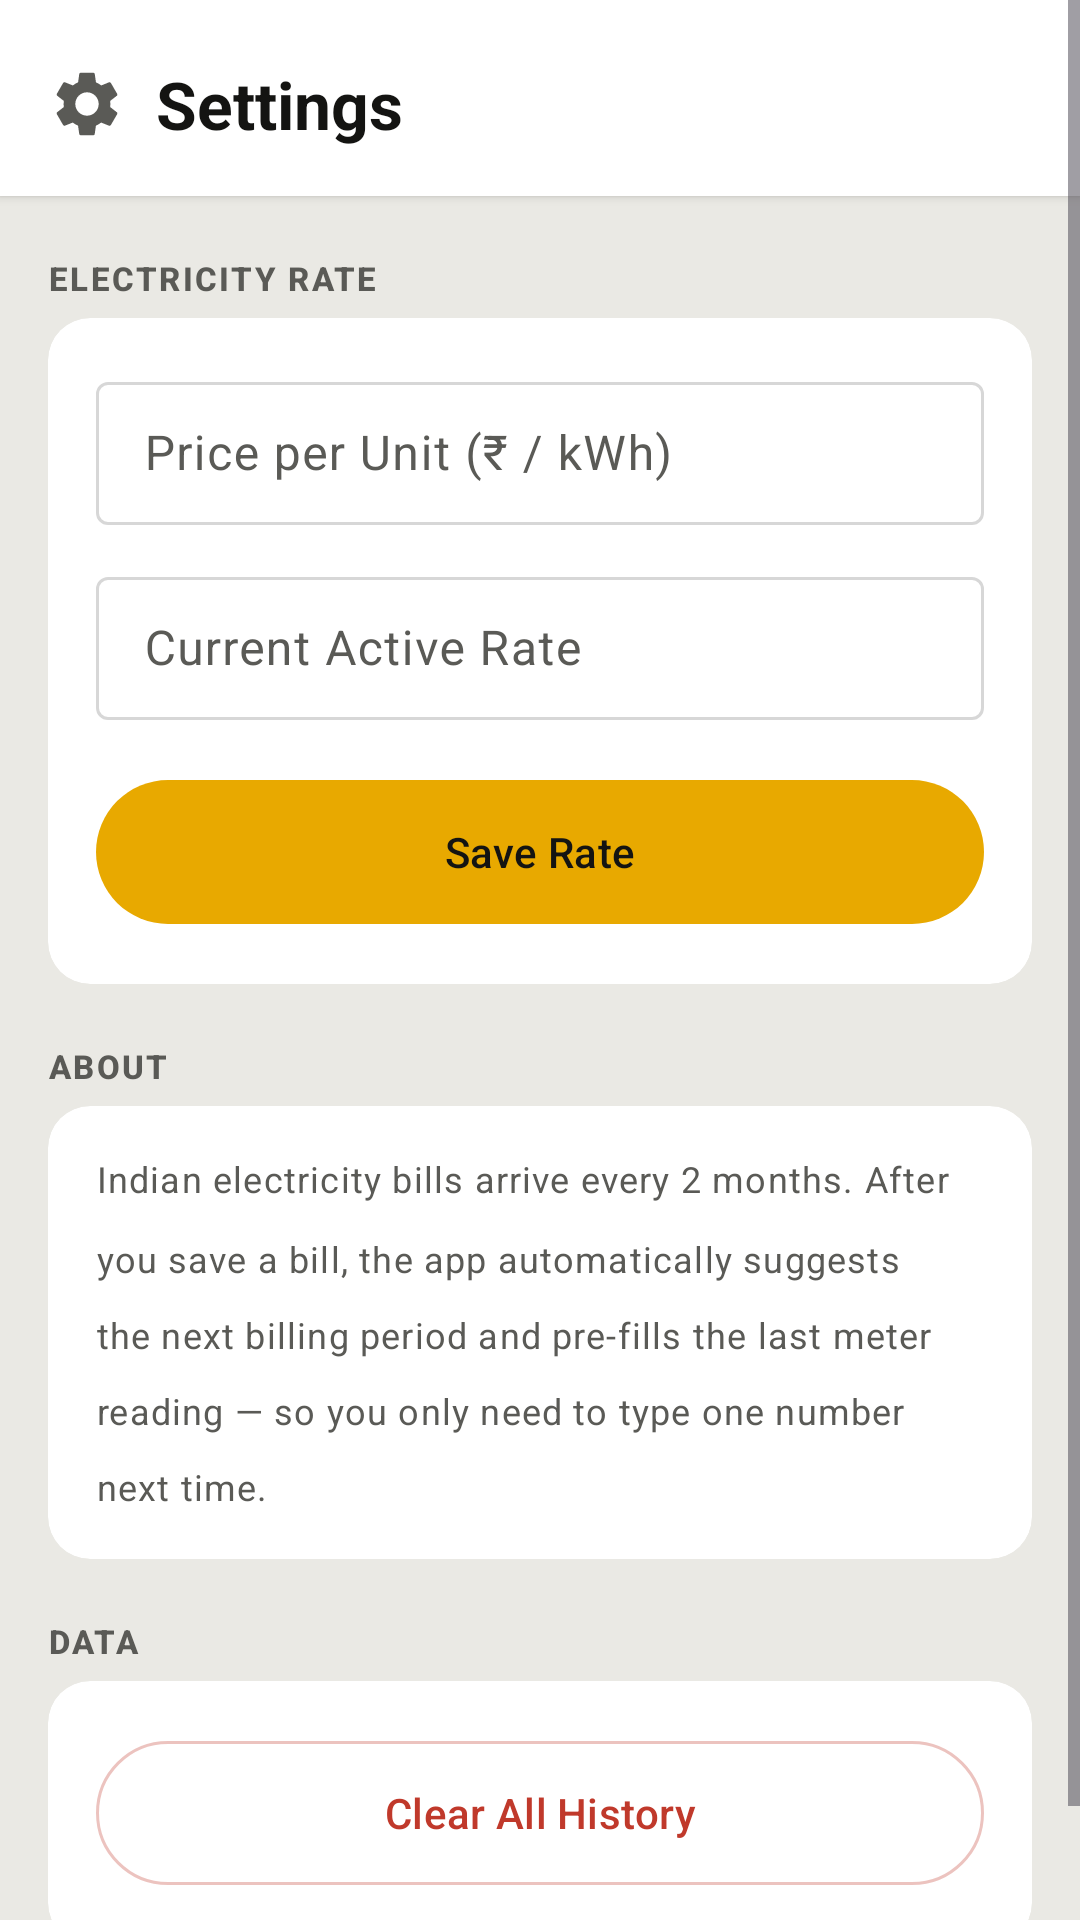

The Android layout XML behind this screen, and the referenced resources:
<!-- AndroidManifest.xml: application theme Theme.ElectricityBill -->
<!-- res/layout/fragment_settings.xml -->
<?xml version="1.0" encoding="utf-8"?>
<ScrollView xmlns:android="http://schemas.android.com/apk/res/android"
    xmlns:app="http://schemas.android.com/apk/res-auto"
    android:layout_width="match_parent"
    android:layout_height="match_parent"
    android:background="?attr/colorSurfaceVariant">

    <LinearLayout
        android:layout_width="match_parent"
        android:layout_height="wrap_content"
        android:orientation="vertical"
        android:paddingBottom="32dp">

        
        <LinearLayout
            android:layout_width="match_parent"
            android:layout_height="wrap_content"
            android:background="?attr/colorSurface"
            android:elevation="2dp"
            android:gravity="center_vertical"
            android:orientation="horizontal"
            android:paddingHorizontal="16dp"
            android:paddingTop="20dp"
            android:paddingBottom="16dp">

            <ImageView
                android:layout_width="26dp"
                android:layout_height="26dp"
                android:src="@drawable/ic_settings"
                app:tint="?attr/colorOnSurfaceVariant" />

            <TextView
                android:layout_width="wrap_content"
                android:layout_height="wrap_content"
                android:layout_marginStart="10dp"
                android:text="@string/settings"
                android:textAppearance="@style/TextAppearance.Material3.TitleLarge"
                android:textColor="?attr/colorOnSurface"
                android:textStyle="bold" />
        </LinearLayout>

        
        <TextView
            android:layout_width="wrap_content"
            android:layout_height="wrap_content"
            android:layout_marginHorizontal="16dp"
            android:layout_marginTop="20dp"
            android:layout_marginBottom="6dp"
            android:text="@string/electricity_rate"
            android:textAllCaps="true"
            android:letterSpacing="0.07"
            android:textAppearance="@style/TextAppearance.Material3.LabelSmall"
            android:textColor="?attr/colorOnSurfaceVariant"
            android:textStyle="bold" />

        <com.google.android.material.card.MaterialCardView
            android:layout_width="match_parent"
            android:layout_height="wrap_content"
            android:layout_marginHorizontal="16dp"
            app:cardBackgroundColor="?attr/colorSurface"
            app:cardCornerRadius="14dp"
            app:cardElevation="0dp"
            app:strokeWidth="0dp">

            <LinearLayout
                android:layout_width="match_parent"
                android:layout_height="wrap_content"
                android:orientation="vertical"
                android:padding="16dp">

                <com.google.android.material.textfield.TextInputLayout
                    android:layout_width="match_parent"
                    android:layout_height="wrap_content"
                    android:layout_marginBottom="12dp"
                    android:hint="@string/price_per_unit"
                    style="@style/Widget.Material3.TextInputLayout.OutlinedBox.Dense"
                    app:hintTextColor="?attr/colorOnSurfaceVariant">

                    <com.google.android.material.textfield.TextInputEditText
                        android:id="@+id/etPrice"
                        android:layout_width="match_parent"
                        android:layout_height="wrap_content"
                        android:inputType="numberDecimal"
                        android:imeOptions="actionDone" />
                </com.google.android.material.textfield.TextInputLayout>

                <com.google.android.material.textfield.TextInputLayout
                    android:layout_width="match_parent"
                    android:layout_height="wrap_content"
                    android:layout_marginBottom="16dp"
                    android:hint="@string/current_active_rate"
                    style="@style/Widget.Material3.TextInputLayout.OutlinedBox.Dense">

                    <com.google.android.material.textfield.TextInputEditText
                        android:id="@+id/tvCurrentRate"
                        android:layout_width="match_parent"
                        android:layout_height="wrap_content"
                        android:focusable="false"
                        android:inputType="none"
                        android:textColor="?attr/colorOnSurfaceVariant" />
                </com.google.android.material.textfield.TextInputLayout>

                <com.google.android.material.button.MaterialButton
                    android:id="@+id/btnSaveRate"
                    android:layout_width="match_parent"
                    android:layout_height="56dp"
                    android:text="@string/save_rate"
                    style="@style/Widget.Material3.Button"
                    android:textAppearance="@style/TextAppearance.Material3.LabelLarge" />
            </LinearLayout>
        </com.google.android.material.card.MaterialCardView>

        
        <TextView
            android:layout_width="wrap_content"
            android:layout_height="wrap_content"
            android:layout_marginHorizontal="16dp"
            android:layout_marginTop="20dp"
            android:layout_marginBottom="6dp"
            android:text="@string/about"
            android:textAllCaps="true"
            android:letterSpacing="0.07"
            android:textAppearance="@style/TextAppearance.Material3.LabelSmall"
            android:textColor="?attr/colorOnSurfaceVariant"
            android:textStyle="bold" />

        <com.google.android.material.card.MaterialCardView
            android:layout_width="match_parent"
            android:layout_height="wrap_content"
            android:layout_marginHorizontal="16dp"
            app:cardBackgroundColor="?attr/colorSurface"
            app:cardCornerRadius="14dp"
            app:cardElevation="0dp"
            app:strokeWidth="0dp">

            <TextView
                android:layout_width="match_parent"
                android:layout_height="wrap_content"
                android:lineSpacingMultiplier="1.8"
                android:padding="16dp"
                android:text="@string/about_text"
                android:textAppearance="@style/TextAppearance.Material3.BodySmall"
                android:textColor="?attr/colorOnSurfaceVariant" />
        </com.google.android.material.card.MaterialCardView>

        
        <TextView
            android:layout_width="wrap_content"
            android:layout_height="wrap_content"
            android:layout_marginHorizontal="16dp"
            android:layout_marginTop="20dp"
            android:layout_marginBottom="6dp"
            android:text="@string/data"
            android:textAllCaps="true"
            android:letterSpacing="0.07"
            android:textAppearance="@style/TextAppearance.Material3.LabelSmall"
            android:textColor="?attr/colorOnSurfaceVariant"
            android:textStyle="bold" />

        <com.google.android.material.card.MaterialCardView
            android:layout_width="match_parent"
            android:layout_height="wrap_content"
            android:layout_marginHorizontal="16dp"
            app:cardBackgroundColor="?attr/colorSurface"
            app:cardCornerRadius="14dp"
            app:cardElevation="0dp"
            app:strokeWidth="0dp">

            <com.google.android.material.button.MaterialButton
                android:id="@+id/btnClearHistory"
                android:layout_width="match_parent"
                android:layout_height="56dp"
                android:layout_margin="16dp"
                android:text="@string/clear_all_history"
                app:icon="@drawable/ic_trash"
                app:iconGravity="start"
                style="@style/Widget.Material3.Button.OutlinedButton"
                android:textColor="@color/error_red"
                app:iconTint="@color/error_red"
                app:strokeColor="@color/error_red_faint"
                android:textAppearance="@style/TextAppearance.Material3.LabelLarge" />
        </com.google.android.material.card.MaterialCardView>

    </LinearLayout>
</ScrollView>
<!-- resources referenced by this layout -->
<resources>
  <color name="error_red">#C0392B</color>
  <color name="error_red_faint">#4DC0392B</color>
  <!-- drawable ic_settings (drawable) -->
  <?xml version="1.0" encoding="utf-8"?>
  <vector xmlns:android="http://schemas.android.com/apk/res/android"
      android:width="24dp"
      android:height="24dp"
      android:viewportWidth="24"
      android:viewportHeight="24">
      <path
          android:fillColor="@android:color/black"
          android:pathData="M19.14,12.94C19.18,12.64 19.2,12.33 19.2,12C19.2,11.68 19.18,11.36 19.13,11.06L21.16,9.48C21.34,9.34 21.39,9.07 21.28,8.87L19.36,5.55C19.24,5.33 18.99,5.26 18.77,5.33L16.38,6.29C15.88,5.91 15.35,5.59 14.76,5.35L14.4,2.81C14.36,2.57 14.16,2.4 13.92,2.4H10.08C9.84,2.4 9.65,2.57 9.61,2.81L9.25,5.35C8.66,5.59 8.12,5.92 7.63,6.29L5.24,5.33C5.01,5.25 4.76,5.33 4.64,5.55L2.72,8.87C2.6,9.08 2.66,9.34 2.86,9.48L4.89,11.06C4.84,11.36 4.8,11.69 4.8,12C4.8,12.31 4.82,12.64 4.87,12.94L2.84,14.52C2.66,14.66 2.61,14.93 2.72,15.13L4.64,18.45C4.76,18.67 5.01,18.74 5.23,18.67L7.62,17.71C8.12,18.09 8.65,18.41 9.24,18.65L9.6,21.19C9.65,21.43 9.84,21.6 10.08,21.6H13.92C14.16,21.6 14.36,21.43 14.39,21.19L14.75,18.65C15.34,18.41 15.88,18.09 16.37,17.71L18.76,18.67C18.99,18.75 19.24,18.67 19.36,18.45L21.28,15.13C21.4,14.91 21.34,14.66 21.15,14.52L19.14,12.94ZM12,15.6C10.02,15.6 8.4,13.98 8.4,12C8.4,10.02 10.02,8.4 12,8.4C13.98,8.4 15.6,10.02 15.6,12C15.6,13.98 13.98,15.6 12,15.6Z" />
  </vector>
  <string name="about">About</string>
  <string name="about_text">Indian electricity bills arrive every 2 months. After you save a bill, the app automatically suggests the next billing period and pre-fills the last meter reading — so you only need to type one number next time.</string>
  <string name="clear_all_history">Clear All History</string>
  <string name="current_active_rate">Current Active Rate</string>
  <string name="data">Data</string>
  <string name="electricity_rate">Electricity Rate</string>
  <string name="price_per_unit">Price per Unit (₹ / kWh)</string>
  <string name="save_rate">Save Rate</string>
  <string name="settings">Settings</string>
  <style name="Theme.ElectricityBill" parent="Theme.Material3.Light.NoActionBar">
          
          <item name="colorPrimary">@color/accent</item>
          <item name="colorOnPrimary">@color/text0_light</item>
          <item name="colorPrimaryContainer">@color/accent_bg</item>
          <item name="colorOnPrimaryContainer">@color/text0_light</item>
  
          
          <item name="colorSecondary">@color/accent</item>
          <item name="colorOnSecondary">@color/text0_light</item>
          <item name="colorSecondaryContainer">@color/accent_bg</item>
          <item name="colorOnSecondaryContainer">@color/text0_light</item>
  
          
          <item name="colorSurface">@color/bg0_light</item>
          <item name="colorOnSurface">@color/text0_light</item>
          <item name="colorSurfaceVariant">@color/bg2_light</item>
          <item name="colorOnSurfaceVariant">@color/text1_light</item>
  
          
          <item name="android:colorBackground">@color/bg2_light</item>
  
          
          <item name="colorOutline">#28000000</item>
  
          
          <item name="android:statusBarColor">@color/bg0_light</item>
          <item name="android:navigationBarColor">@color/bg0_light</item>
          <item name="android:windowLightStatusBar">true</item>
      </style>
  <color name="accent">#E8A900</color>
  <color name="text0_light">#141412</color>
  <color name="accent_bg">#FDF3D0</color>
  <color name="bg0_light">#FFFFFF</color>
  <color name="bg2_light">#EAE9E4</color>
  <color name="text1_light">#5A5A56</color>
</resources>
